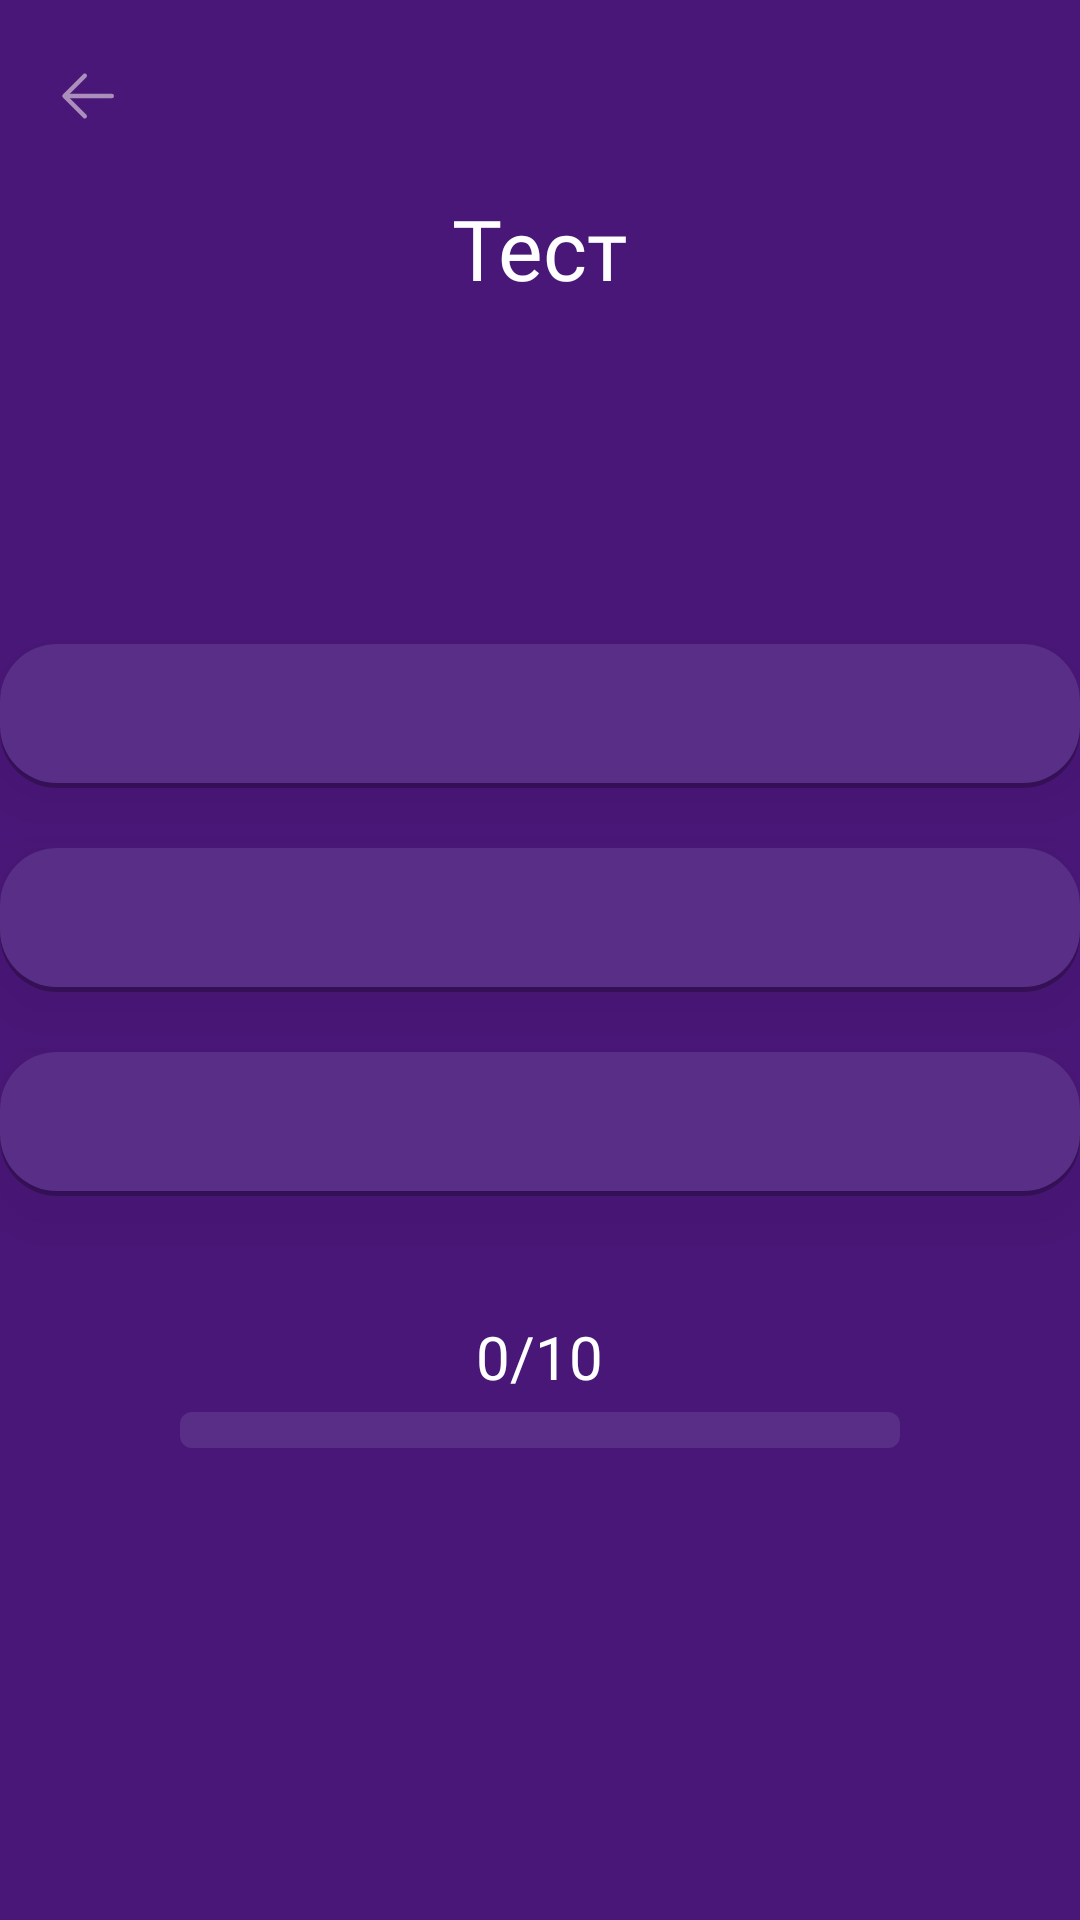

Here is an Android app screen rendered from its layout file. Give the layout XML and the strings, colors and styles it references.
<!-- AndroidManifest.xml: application theme Theme.StydyRussian -->
<!-- res/layout/fragment_test.xml -->
<?xml version="1.0" encoding="utf-8"?>
<LinearLayout xmlns:android="http://schemas.android.com/apk/res/android"
    xmlns:tools="http://schemas.android.com/tools"
    android:layout_width="match_parent"
    android:layout_height="match_parent"
    xmlns:app="http://schemas.android.com/apk/res-auto"
    tools:context=".TestFragment"
    android:orientation="vertical"
    android:background="@color/purple_bg">

    <ImageButton
        android:id="@+id/backButton"
        android:layout_marginTop="10dp"
        android:layout_marginStart="5dp"
        android:layout_width="wrap_content"
        android:layout_height="wrap_content"
        android:backgroundTint="@color/purple_bg"
        android:src="@drawable/back"
        />

    <TextView
        android:layout_width="wrap_content"
        android:layout_height="wrap_content"
        android:layout_gravity="center"
        android:layout_marginTop="10dp"
        android:textSize="28sp"
        android:textColor="@color/white"
        android:fontFamily="@font/montserratbold"
        android:text="@string/test"
        />

    <TextView
        android:id="@+id/testTheme"
        android:layout_width="wrap_content"
        android:layout_height="wrap_content"
        android:layout_gravity="center"
        android:text=""
        android:fontFamily="@font/montserratbold"
        android:textSize="16sp"
        android:layout_marginTop="3dp"
        android:textColor="@color/ef_font"
        tools:text="Тема: падежи"
        />

    <TextView
        android:id="@+id/mainText"
        android:layout_width="match_parent"
        android:layout_height="wrap_content"
        android:text=""
        android:textSize="16sp"
        android:fontFamily="@font/montserratregular"
        android:padding="16dp"
        android:textColor="@color/white"
        tools:text="I don't lose i win that's my job i will win im the best ever"
        />

    <Button
        android:id="@+id/button1"
        android:layout_width="360dp"
        android:layout_height="wrap_content"
        android:layout_marginTop="35dp"
        android:layout_gravity="center"
        android:textSize="16sp"
        android:fontFamily="@font/montserratregular"
        android:background="@drawable/shadow_button"
        app:backgroundTint="@null"
        android:elevation="15dp"
        android:stateListAnimator="@null"
        android:textColor="@color/white"
        android:text=""
        />

    <Button
        android:id="@+id/button2"
        android:layout_width="360dp"
        android:layout_height="wrap_content"
        android:layout_marginTop="20dp"
        android:layout_gravity="center"
        android:textSize="16sp"
        android:fontFamily="@font/montserratregular"
        android:background="@drawable/shadow_button"
        app:backgroundTint="@null"
        android:elevation="15dp"
        android:stateListAnimator="@null"
        android:textColor="@color/white"
        android:text=""
        />

    <Button
        android:id="@+id/button3"
        android:layout_width="360dp"
        android:layout_height="wrap_content"
        android:layout_marginTop="20dp"
        android:layout_gravity="center"
        android:textSize="16sp"
        android:fontFamily="@font/montserratregular"
        android:background="@drawable/shadow_button"
        app:backgroundTint="@null"
        android:elevation="15dp"
        android:stateListAnimator="@null"
        android:textColor="@color/white"
        android:text=""
        />

    <TextView
        android:id="@+id/testTW"
        android:layout_width="wrap_content"
        android:layout_height="wrap_content"
        android:layout_gravity="center"
        android:text="@string/testProgress"
        android:fontFamily="@font/montserratsemibold"
        android:textSize="20sp"
        android:layout_marginTop="40dp"
        android:textColor="@color/white"
        />

    <ProgressBar
        android:id="@+id/testPB"
        android:layout_width="240dp"
        android:layout_height="12dp"
        android:layout_gravity="center"
        android:layout_marginTop="5dp"
        style="?android:attr/progressBarStyleHorizontal"
        android:max="10"
        android:progress="0"
        android:progressDrawable="@drawable/custom_progress_bar"
        tools:progress="4"
        />

</LinearLayout>
<!-- resources referenced by this layout -->
<resources>
  <color name="ef_font">#aa8fbd</color>
  <color name="purple_bg">#491778</color>
  <color name="white">#FFFFFFFF</color>
  <!-- drawable back (drawable) -->
  <vector android:height="24dp" android:viewportHeight="1024"
      android:viewportWidth="1024" android:width="24dp" xmlns:android="http://schemas.android.com/apk/res/android">
      <path android:fillColor="#AA8FBD" android:pathData="M224,480h640a32,32 0,1 1,0 64H224a32,32 0,0 1,0 -64z"/>
      <path android:fillColor="#AA8FBD" android:pathData="m237.2,512 l265.4,265.3a32,32 0,0 1,-45.3 45.3l-288,-288a32,32 0,0 1,0 -45.3l288,-288a32,32 0,1 1,45.3 45.3L237.2,512z"/>
  </vector>
  <!-- drawable custom_progress_bar (drawable) -->
  <layer-list xmlns:android="http://schemas.android.com/apk/res/android">
      <item android:id="@android:id/background">
          <shape android:shape="rectangle">
              <corners android:radius="4dp" />
              <solid android:color="@color/enter_field" />
          </shape>
      </item>
      <item android:id="@android:id/progress">
          <clip>
              <shape android:shape="rectangle">
                  <corners android:radius="4dp" />
                  <solid android:color="@color/green" />
              </shape>
          </clip>
      </item>
  </layer-list>
  <!-- drawable shadow_button: vector/xml drawable (drawable, 2110 chars, omitted) -->
  <string name="test">Тест</string>
  <string name="testProgress">0/10</string>
  <style name="Theme.StydyRussian" parent="Base.Theme.StydyRussian" />
  <color name="enter_field">#592E87</color>
  <color name="green">#AAFF00</color>
  <style name="Base.Theme.StydyRussian" parent="Theme.Material3.DayNight.NoActionBar">
          
          
      </style>
</resources>
